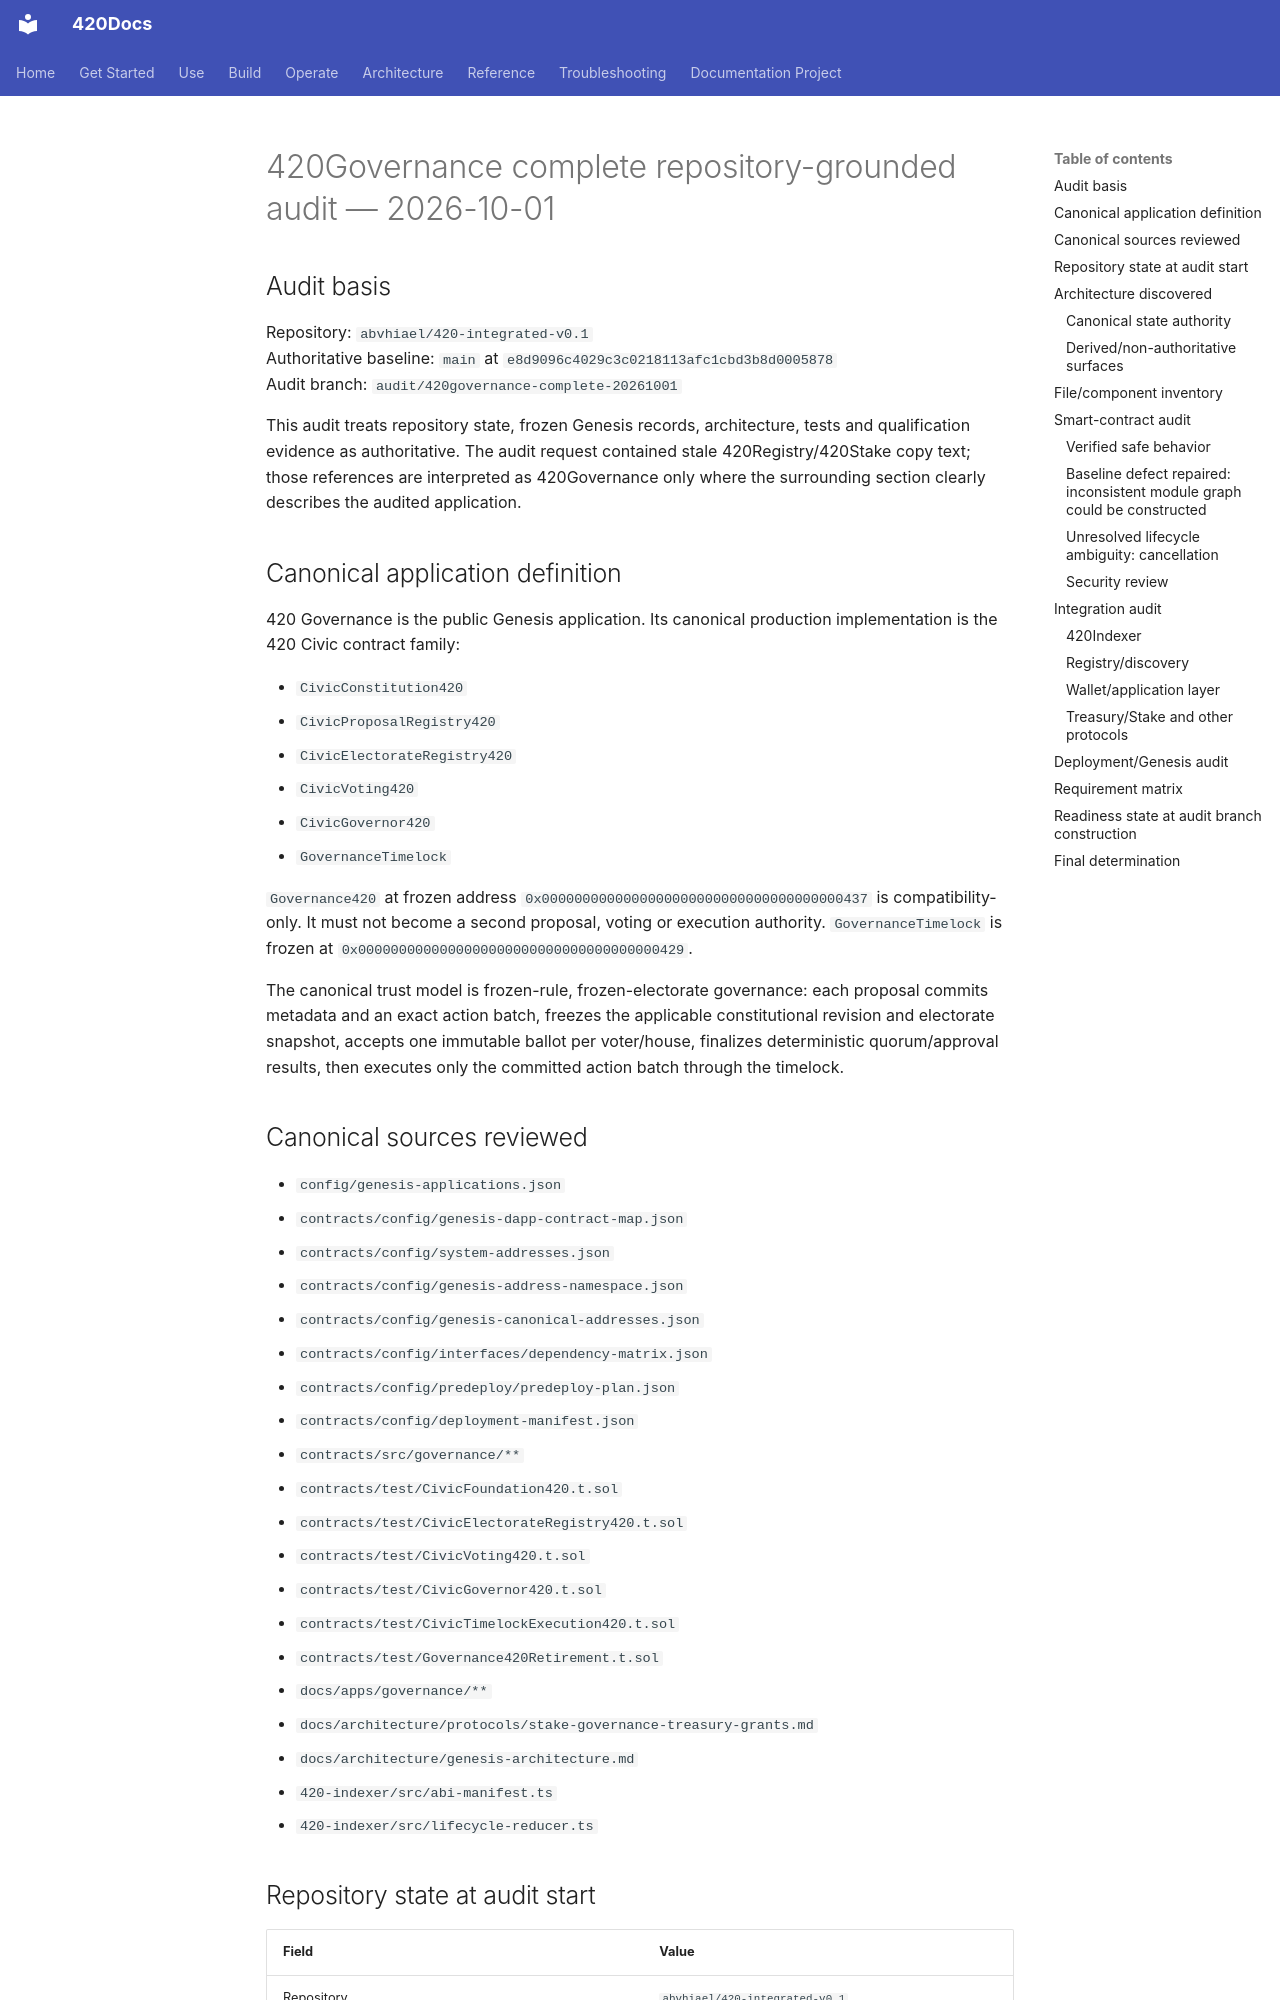

repository: abvhiael/420-integrated-v0.1 · page: audit/420GOVERNANCE-COMPLETE-AUDIT-20261001/index.html · generator: mkdocs

# 420Governance complete repository-grounded audit — 2026-10-01

## Audit basis

Repository: `abvhiael/420-integrated-v0.1`  
Authoritative baseline: `main` at `e8d9096c4029c3c0218113afc1cbd3b8d0005878`  
Audit branch: `audit/420governance-complete-20261001`

This audit treats repository state, frozen Genesis records, architecture, tests and qualification evidence as authoritative. The audit request contained stale 420Registry/420Stake copy text; those references are interpreted as 420Governance only where the surrounding section clearly describes the audited application.

## Canonical application definition

420 Governance is the public Genesis application. Its canonical production implementation is the 420 Civic contract family:

- `CivicConstitution420`
- `CivicProposalRegistry420`
- `CivicElectorateRegistry420`
- `CivicVoting420`
- `CivicGovernor420`
- `GovernanceTimelock`

`Governance420` at frozen address `0x0000000000000000000000000000000000000437` is compatibility-only. It must not become a second proposal, voting or execution authority. `GovernanceTimelock` is frozen at `0x0000000000000000000000000000000000000429`.

The canonical trust model is frozen-rule, frozen-electorate governance: each proposal commits metadata and an exact action batch, freezes the applicable constitutional revision and electorate snapshot, accepts one immutable ballot per voter/house, finalizes deterministic quorum/approval results, then executes only the committed action batch through the timelock.

## Canonical sources reviewed

- `config/genesis-applications.json`
- `contracts/config/genesis-dapp-contract-map.json`
- `contracts/config/system-addresses.json`
- `contracts/config/genesis-address-namespace.json`
- `contracts/config/genesis-canonical-addresses.json`
- `contracts/config/interfaces/dependency-matrix.json`
- `contracts/config/predeploy/predeploy-plan.json`
- `contracts/config/deployment-manifest.json`
- `contracts/src/governance/**`
- `contracts/test/CivicFoundation420.t.sol`
- `contracts/test/CivicElectorateRegistry420.t.sol`
- `contracts/test/CivicVoting420.t.sol`
- `contracts/test/CivicGovernor420.t.sol`
- `contracts/test/CivicTimelockExecution420.t.sol`
- `contracts/test/Governance420Retirement.t.sol`
- `docs/apps/governance/**`
- `docs/architecture/protocols/stake-governance-treasury-grants.md`
- `docs/architecture/genesis-architecture.md`
- `420-indexer/src/abi-manifest.ts`
- `420-indexer/src/lifecycle-reducer.ts`
